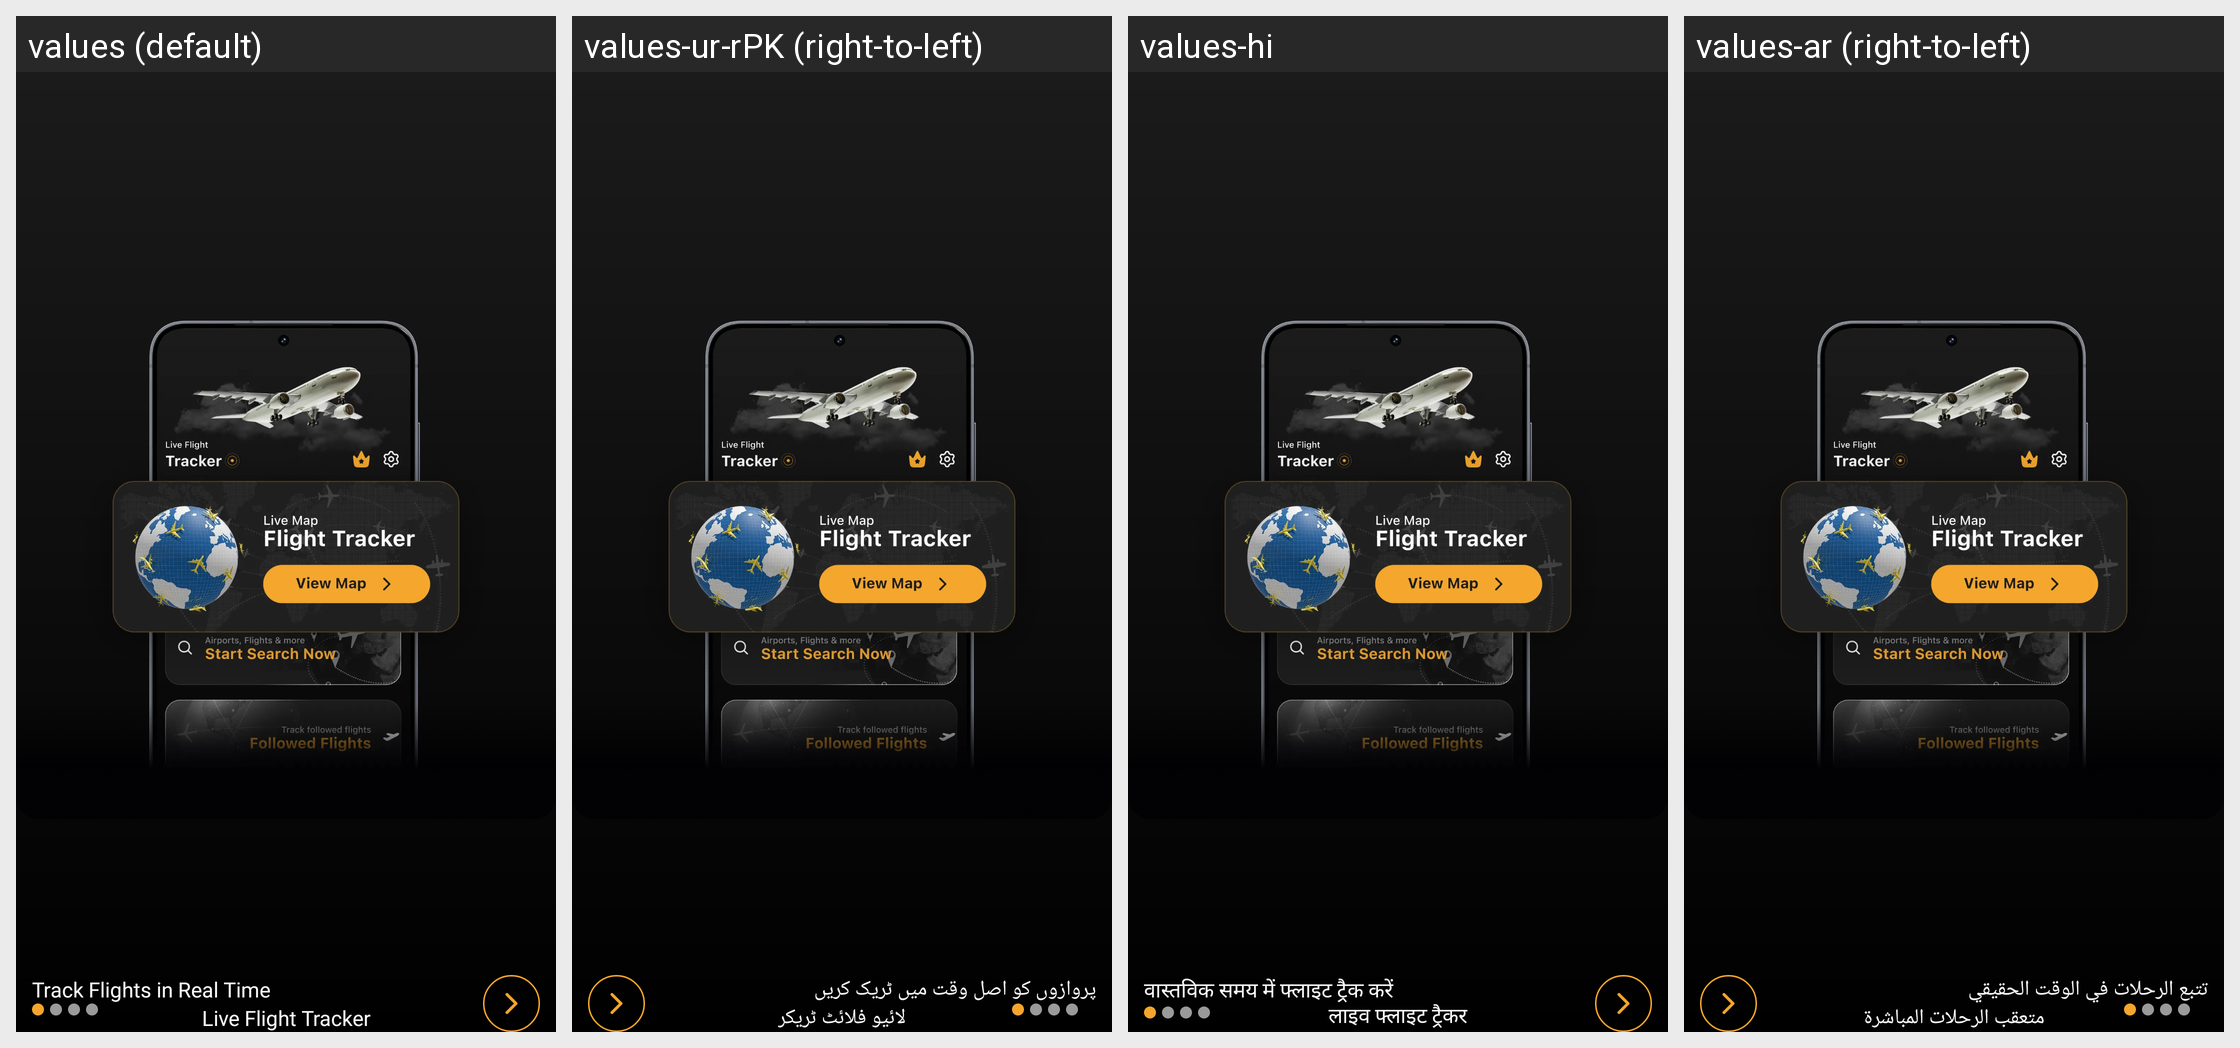

Translations of the strings shown on this Android screen, per locale in the grid:
Android screen res/layout/fragment_on_boarding5.xml rendered under 4 locales, left to right: values (default), values-ur-rPK (right-to-left), values-hi, values-ar (right-to-left). Device: Nexus 5 (rendered at 1080×1920; each locale shown at half size, 540×960, under a caption strip naming it); theme Theme.FlightTrackerAppNew.
Other locales in the repository, not shown: values-fr, values-in, values-vi, values-zh-rCN.
Strings drawn on this screen, with the default value and each locale's value (text and hints the layout hard-codes, and strings that could not be matched under every locale, appear in the picture but are not listed):

live_flight_tracker
  values: Live Flight Tracker
  values-ur-rPK: لائیو فلائٹ ٹریکر
  values-hi: लाइव फ्लाइट ट्रैकर
  values-ar: متعقب الرحلات المباشرة

track_flights_in_real_time
  values: Track Flights in Real Time
  values-ur-rPK: پروازوں کو اصل وقت میں ٹریک کریں
  values-hi: वास्तविक समय में फ्लाइट ट्रैक करें
  values-ar: تتبع الرحلات في الوقت الحقيقي
